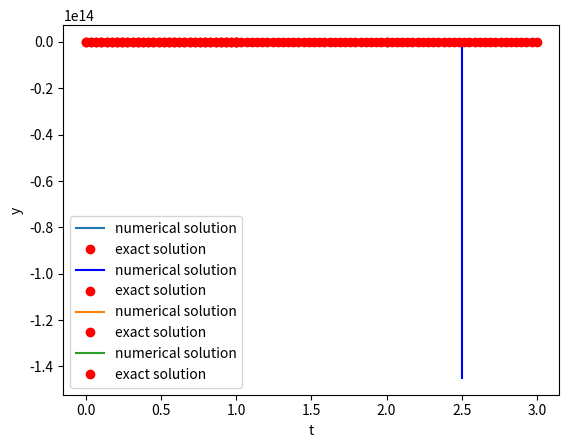

The matplotlib source for this figure:
# date 20/04/2020
# solving differential equation using numpy functions

import numpy as np
import matplotlib.pyplot as plt
from scipy.integrate import solve_ivp

# 1.)  y'= t*exp(3t) -2y    ; 0<=t<=1    ; y(0)=0

t1=np.linspace(0,1,30)
def fun1(t,y):
    return(t*np.exp(3*t)-2*y)

sol1=solve_ivp(fun1,[0,1],[0],t_eval=np.linspace(0,1,20))
sol1_exact= 0.04* ( np.exp(-2*t1) - np.exp(3*t1) +5*np.exp(3*t1)*t1  )

plt.plot(sol1.t,sol1.y[0],label='numerical solution')
plt.plot(t1,sol1_exact,'ro',label='exact solution')
plt.xlabel('t')
plt.ylabel('y')
plt.legend()
plt.show()


#2.) y'= 1-(t-y)**2     ;2<=t<=3    ,y(2)=0

t2=np.linspace(2,3,30)
def fun2(t,y):
    return(1-(t-y)**2)

sol2=solve_ivp(fun2,[2,3],[0])
sol2_exact = (2- 5*t2 + 2*t2**2) / ( 2*t2  - 5)

plt.plot(sol2.t,sol2.y[0],'b',label='numerical solution')
plt.plot(t2,sol2_exact,'ro',label='exact solution')
plt.xlabel('t')
plt.ylabel('y')
plt.legend()
plt.show()


# 3.)    y' =1+y/t   ; 1<= t <=2    ;y(1)=2

t3=np.linspace(1,2,30)
def fun3(t,y):
    return(1 + y/t)

sol3=solve_ivp(fun3,[1,3],[2],t_eval=np.linspace(1,2,20))
sol3_exact = 2*t3 + t3* np.log(t3)

plt.plot(sol3.t,sol3.y[0],label='numerical solution')
plt.plot(t3,sol3_exact,'ro',label='exact solution')
plt.xlabel('t')
plt.ylabel('y')
plt.legend()
plt.show()

# 4.)   y'= cos(2t) +sin(3t)     ;0<= t<= 1  ;y(0) =1

t4=np.linspace(0,1,30)
def fun4(t,y):
    return(np.cos(2*t)+np.sin(3*t))

sol4=solve_ivp(fun4,[0,1],[1],t_eval=np.linspace(0,1,20))
sol4_exact = (1/6)* ( 8-2* np.cos(3*t4) + 3* np.sin(2*t4))

plt.plot(sol4.t,sol4.y[0],label='numerical solution')
plt.plot(t4,sol4_exact,'ro',label='exact solution')
plt.xlabel('t')
plt.ylabel('y')
plt.legend()
plt.show()
